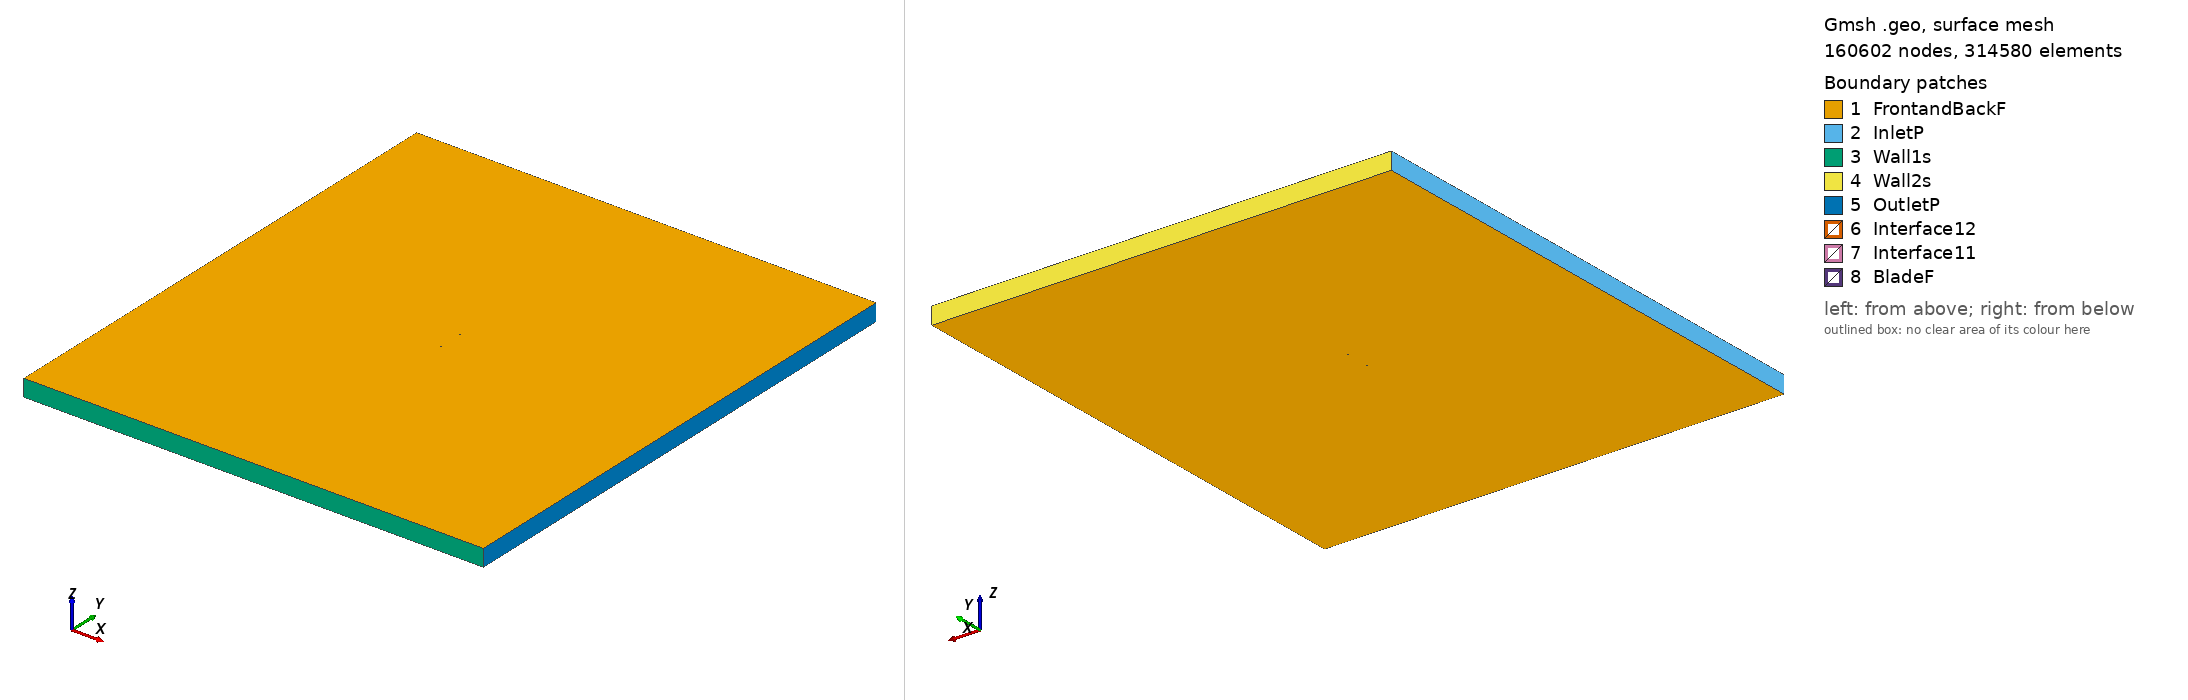

Gmsh geometry script, surface-meshed: 160602 nodes, 314580 surface elements. Boundary patches (legend numbers): 1 FrontandBackF, 2 InletP, 3 Wall1s, 4 Wall2s, 5 OutletP, 6 Interface12, 7 Interface11, 8 BladeF. Left view from above one corner, right view from below the opposite corner. Legend entries are the model's physical surfaces. The drawing asked Gmsh for element sizes between 1% and 20% of the model's largest extent; the script's own settings can give other sizes.

=== ah83150q_tsr_0.7324_aoa_0.11529.geo (drawn) ===
SetFactory("OpenCASCADE");

Point(1) = {0.075003, 0.732945, 0, 1.0};
Point(2) = {0.074320, 0.733082, 0, 1.0};
Point(3) = {0.071556, 0.733654, 0, 1.0};
Point(4) = {0.068508, 0.734310, 0, 1.0};
Point(5) = {0.065188, 0.735050, 0, 1.0};
Point(6) = {0.061609, 0.735870, 0, 1.0};
Point(7) = {0.057789, 0.736769, 0, 1.0};
Point(8) = {0.053744, 0.737752, 0, 1.0};
Point(9) = {0.049491, 0.738818, 0, 1.0};
Point(10) = {0.045046, 0.739957, 0, 1.0};
Point(11) = {0.040429, 0.741154, 0, 1.0};
Point(12) = {0.035663, 0.742396, 0, 1.0};
Point(13) = {0.030765, 0.743665, 0, 1.0};
Point(14) = {0.025757, 0.744930, 0, 1.0};
Point(15) = {0.020660, 0.746136, 0, 1.0};
Point(16) = {0.015495, 0.747218, 0, 1.0};
Point(17) = {0.010286, 0.748135, 0, 1.0};
Point(18) = {0.005054, 0.748865, 0, 1.0};
Point(19) = {-0.000178, 0.749407, 0, 1.0};
Point(20) = {-0.005388, 0.749771, 0, 1.0};
Point(21) = {-0.010555, 0.749963, 0, 1.0};
Point(22) = {-0.015654, 0.750000, 0, 1.0};
Point(23) = {-0.020665, 0.749893, 0, 1.0};
Point(24) = {-0.025566, 0.749647, 0, 1.0};
Point(25) = {-0.030336, 0.749268, 0, 1.0};
Point(26) = {-0.034956, 0.748763, 0, 1.0};
Point(27) = {-0.039404, 0.748139, 0, 1.0};
Point(28) = {-0.043661, 0.747400, 0, 1.0};
Point(29) = {-0.047710, 0.746555, 0, 1.0};
Point(30) = {-0.051534, 0.745617, 0, 1.0};
Point(31) = {-0.055116, 0.744598, 0, 1.0};
Point(32) = {-0.058441, 0.743518, 0, 1.0};
Point(33) = {-0.061492, 0.742388, 0, 1.0};
Point(34) = {-0.064259, 0.741197, 0, 1.0};
Point(35) = {-0.066731, 0.739950, 0, 1.0};
Point(36) = {-0.068894, 0.738669, 0, 1.0};
Point(37) = {-0.070742, 0.737389, 0, 1.0};
Point(38) = {-0.072263, 0.736131, 0, 1.0};
Point(39) = {-0.073455, 0.734889, 0, 1.0};
Point(40) = {-0.074311, 0.733625, 0, 1.0};
Point(41) = {-0.074827, 0.732436, 0, 1.0};
Point(42) = {-0.075000, 0.731502, 0, 1.0};
Point(43) = {-0.074830, 0.730871, 0, 1.0};
Point(44) = {-0.074317, 0.730473, 0, 1.0};
Point(45) = {-0.073465, 0.730120, 0, 1.0};
Point(46) = {-0.072276, 0.729727, 0, 1.0};
Point(47) = {-0.070758, 0.729346, 0, 1.0};
Point(48) = {-0.068914, 0.728979, 0, 1.0};
Point(49) = {-0.066754, 0.728627, 0, 1.0};
Point(50) = {-0.064285, 0.728294, 0, 1.0};
Point(51) = {-0.061521, 0.727980, 0, 1.0};
Point(52) = {-0.058472, 0.727690, 0, 1.0};
Point(53) = {-0.055151, 0.727425, 0, 1.0};
Point(54) = {-0.051571, 0.727176, 0, 1.0};
Point(55) = {-0.047750, 0.726950, 0, 1.0};
Point(56) = {-0.043703, 0.726752, 0, 1.0};
Point(57) = {-0.039448, 0.726572, 0, 1.0};
Point(58) = {-0.035001, 0.726409, 0, 1.0};
Point(59) = {-0.030382, 0.726267, 0, 1.0};
Point(60) = {-0.025613, 0.726147, 0, 1.0};
Point(61) = {-0.020713, 0.726056, 0, 1.0};
Point(62) = {-0.015703, 0.725993, 0, 1.0};
Point(63) = {-0.010604, 0.725952, 0, 1.0};
Point(64) = {-0.005436, 0.725932, 0, 1.0};
Point(65) = {-0.000225, 0.725933, 0, 1.0};
Point(66) = {0.005008, 0.725962, 0, 1.0};
Point(67) = {0.010241, 0.726025, 0, 1.0};
Point(68) = {0.015452, 0.726119, 0, 1.0};
Point(69) = {0.020620, 0.726248, 0, 1.0};
Point(70) = {0.025719, 0.726425, 0, 1.0};
Point(71) = {0.030731, 0.726664, 0, 1.0};
Point(72) = {0.035632, 0.726981, 0, 1.0};
Point(73) = {0.040402, 0.727384, 0, 1.0};
Point(74) = {0.045021, 0.727890, 0, 1.0};
Point(75) = {0.049470, 0.728502, 0, 1.0};
Point(76) = {0.053727, 0.729184, 0, 1.0};
Point(77) = {0.057775, 0.729849, 0, 1.0};
Point(78) = {0.061598, 0.730427, 0, 1.0};
Point(79) = {0.065179, 0.730871, 0, 1.0};
Point(80) = {0.068502, 0.731170, 0, 1.0};
Point(81) = {0.071551, 0.731345, 0, 1.0};
Point(82) = {0.074317, 0.731424, 0, 1.0};
Point(83) = {0.075000, 0.731432, 0, 1.0};
Point(84) = {-0.075003, -0.732945, 0, 1.0};
Point(85) = {-0.074320, -0.733082, 0, 1.0};
Point(86) = {-0.071556, -0.733654, 0, 1.0};
Point(87) = {-0.068508, -0.734310, 0, 1.0};
Point(88) = {-0.065188, -0.735050, 0, 1.0};
Point(89) = {-0.061609, -0.735870, 0, 1.0};
Point(90) = {-0.057789, -0.736769, 0, 1.0};
Point(91) = {-0.053744, -0.737752, 0, 1.0};
Point(92) = {-0.049491, -0.738818, 0, 1.0};
Point(93) = {-0.045046, -0.739957, 0, 1.0};
Point(94) = {-0.040429, -0.741154, 0, 1.0};
Point(95) = {-0.035663, -0.742396, 0, 1.0};
Point(96) = {-0.030765, -0.743665, 0, 1.0};
Point(97) = {-0.025757, -0.744930, 0, 1.0};
Point(98) = {-0.020660, -0.746136, 0, 1.0};
Point(99) = {-0.015495, -0.747218, 0, 1.0};
Point(100) = {-0.010286, -0.748135, 0, 1.0};
Point(101) = {-0.005054, -0.748865, 0, 1.0};
Point(102) = {0.000178, -0.749407, 0, 1.0};
Point(103) = {0.005388, -0.749771, 0, 1.0};
Point(104) = {0.010555, -0.749963, 0, 1.0};
Point(105) = {0.015654, -0.750000, 0, 1.0};
Point(106) = {0.020665, -0.749893, 0, 1.0};
Point(107) = {0.025566, -0.749647, 0, 1.0};
Point(108) = {0.030336, -0.749268, 0, 1.0};
Point(109) = {0.034956, -0.748763, 0, 1.0};
Point(110) = {0.039404, -0.748139, 0, 1.0};
Point(111) = {0.043661, -0.747400, 0, 1.0};
Point(112) = {0.047710, -0.746555, 0, 1.0};
Point(113) = {0.051534, -0.745617, 0, 1.0};
Point(114) = {0.055116, -0.744598, 0, 1.0};
Point(115) = {0.058441, -0.743518, 0, 1.0};
Point(116) = {0.061492, -0.742388, 0, 1.0};
Point(117) = {0.064259, -0.741197, 0, 1.0};
Point(118) = {0.066731, -0.739950, 0, 1.0};
Point(119) = {0.068894, -0.738669, 0, 1.0};
Point(120) = {0.070742, -0.737389, 0, 1.0};
Point(121) = {0.072263, -0.736131, 0, 1.0};
Point(122) = {0.073455, -0.734889, 0, 1.0};
Point(123) = {0.074311, -0.733625, 0, 1.0};
Point(124) = {0.074827, -0.732436, 0, 1.0};
Point(125) = {0.075000, -0.731502, 0, 1.0};
Point(126) = {0.074830, -0.730871, 0, 1.0};
Point(127) = {0.074317, -0.730473, 0, 1.0};
Point(128) = {0.073465, -0.730120, 0, 1.0};
Point(129) = {0.072276, -0.729727, 0, 1.0};
Point(130) = {0.070758, -0.729346, 0, 1.0};
Point(131) = {0.068914, -0.728979, 0, 1.0};
Point(132) = {0.066754, -0.728627, 0, 1.0};
Point(133) = {0.064285, -0.728294, 0, 1.0};
Point(134) = {0.061521, -0.727980, 0, 1.0};
Point(135) = {0.058472, -0.727690, 0, 1.0};
Point(136) = {0.055151, -0.727425, 0, 1.0};
Point(137) = {0.051571, -0.727176, 0, 1.0};
Point(138) = {0.047750, -0.726950, 0, 1.0};
Point(139) = {0.043703, -0.726752, 0, 1.0};
Point(140) = {0.039448, -0.726572, 0, 1.0};
Point(141) = {0.035001, -0.726409, 0, 1.0};
Point(142) = {0.030382, -0.726267, 0, 1.0};
Point(143) = {0.025613, -0.726147, 0, 1.0};
Point(144) = {0.020713, -0.726056, 0, 1.0};
Point(145) = {0.015703, -0.725993, 0, 1.0};
Point(146) = {0.010604, -0.725952, 0, 1.0};
Point(147) = {0.005436, -0.725932, 0, 1.0};
Point(148) = {0.000225, -0.725933, 0, 1.0};
Point(149) = {-0.005008, -0.725962, 0, 1.0};
Point(150) = {-0.010241, -0.726025, 0, 1.0};
Point(151) = {-0.015452, -0.726119, 0, 1.0};
Point(152) = {-0.020620, -0.726248, 0, 1.0};
Point(153) = {-0.025719, -0.726425, 0, 1.0};
Point(154) = {-0.030731, -0.726664, 0, 1.0};
Point(155) = {-0.035632, -0.726981, 0, 1.0};
Point(156) = {-0.040402, -0.727384, 0, 1.0};
Point(157) = {-0.045021, -0.727890, 0, 1.0};
Point(158) = {-0.049470, -0.728502, 0, 1.0};
Point(159) = {-0.053727, -0.729184, 0, 1.0};
Point(160) = {-0.057775, -0.729849, 0, 1.0};
Point(161) = {-0.061598, -0.730427, 0, 1.0};
Point(162) = {-0.065179, -0.730871, 0, 1.0};
Point(163) = {-0.068502, -0.731170, 0, 1.0};
Point(164) = {-0.071551, -0.731345, 0, 1.0};
Point(165) = {-0.074317, -0.731424, 0, 1.0};
Point(166) = {-0.075000, -0.731432, 0, 1.0};

// Lines: first blade (splines 1-4)
Spline(1) = {1:26};
Spline(2) = {26:58};
Spline(3) = {58:83};
Spline(4) = {83,1};

// Lines: second blade (splines 5-8)
Spline(5) = {84:109};
Spline(6) = {109:141};
Spline(7) = {141:166};
Spline(8) = {166,84};

// Outer domain (points 20001-4 and lines)
Point(167) = {-13.50000000, -15.00000000, 0, 1.0};
Point(168) = {-13.50000000, 15.00000000, 0, 1.0};
Point(169) = {13.50000000, 15.00000000, 0, 1.0};
Point(170) = {13.50000000, -15.00000000, 0, 1.0};
Line(11) = {167, 168};
Line(12) = {168, 169};
Line(13) = {169, 170};
Line(14) = {167, 170};

// Interface (between moving and stationary domain) (circles)
Circle(9) = {0, 0, 0, 0.80000000, 0, 2*Pi};
Circle(10) = {0, 0, 0, 0.80000000, 0, 2*Pi};

// Loops collect Lines/Splines/etc (blade1, blade2, domain, first circle)
Line Loop(1) = {1:4};
Line Loop(2) = {5:8};
Line Loop(3) = {11,12,13,-14};
Line Loop(4) = {9};

// BooleanDifference cuts out the circle/interface from the domain
Plane Surface(1) = {3};
Plane Surface(2) = {4};
BooleanDifference{ Surface{1}; Delete;}{ Surface{2}; Delete;}

// This one cuts out the blades from the inner circle/interface
Line Loop(6) = {10};
Plane Surface(5) = {6};
Plane Surface(6) = {1};
Plane Surface(7) = {2};
BooleanDifference{ Surface{5}; Delete;}{ Surface{6,7}; Delete;}

// extrude to 3rd dimension
Extrude {0, 0, 1} {Surface{1}; Surface{5}; Layers{1}; Recombine;}

// Physical Surfaces are the named boundaries (patches)
Physical Surface("Interface11") = {12};
Physical Surface("Interface12") = {10};

// sides of domain
Physical Surface("InletP") = {6};
Physical Surface("OutletP") = {9};

// top and bottom of domain
Physical Surface("Wall1s") = {7};
Physical Surface("Wall2s") = {8};

// Check FrontandBackF by ensuring there is nothing in the 3rd dimension
Physical Surface("FrontandBackF") = {1,11,5,21};
Physical Surface("BladeF") = {13:20};
Physical Volume("Turbine") = {2};
Physical Volume("Farfield") = {1};

// settings for airfoil boundary layer
Field[1] = BoundaryLayer;
Field[1].EdgesList = {1:8};
Field[1].hwall_n = 1e-3;
Field[1].thickness = 1.5e-2;
Field[1].ratio = 1.05;
Field[1].Quads = 1;
BoundaryLayer Field = 1;

// control points for mesh (blade and interface)
// floor((arc length / 1.5mm)/ 6) -> Transfinite Line
Transfinite Line {1,2,3,5,6,7} = 34 Using Progression 1;
Transfinite Line {4,8} = 2 Using Progression 1;
Transfinite Line {9, 15} = 800 Using Progression 1;

// For more information on gmsh syntax, visit http://gmsh.info/doc/texinfo/gmsh.html
